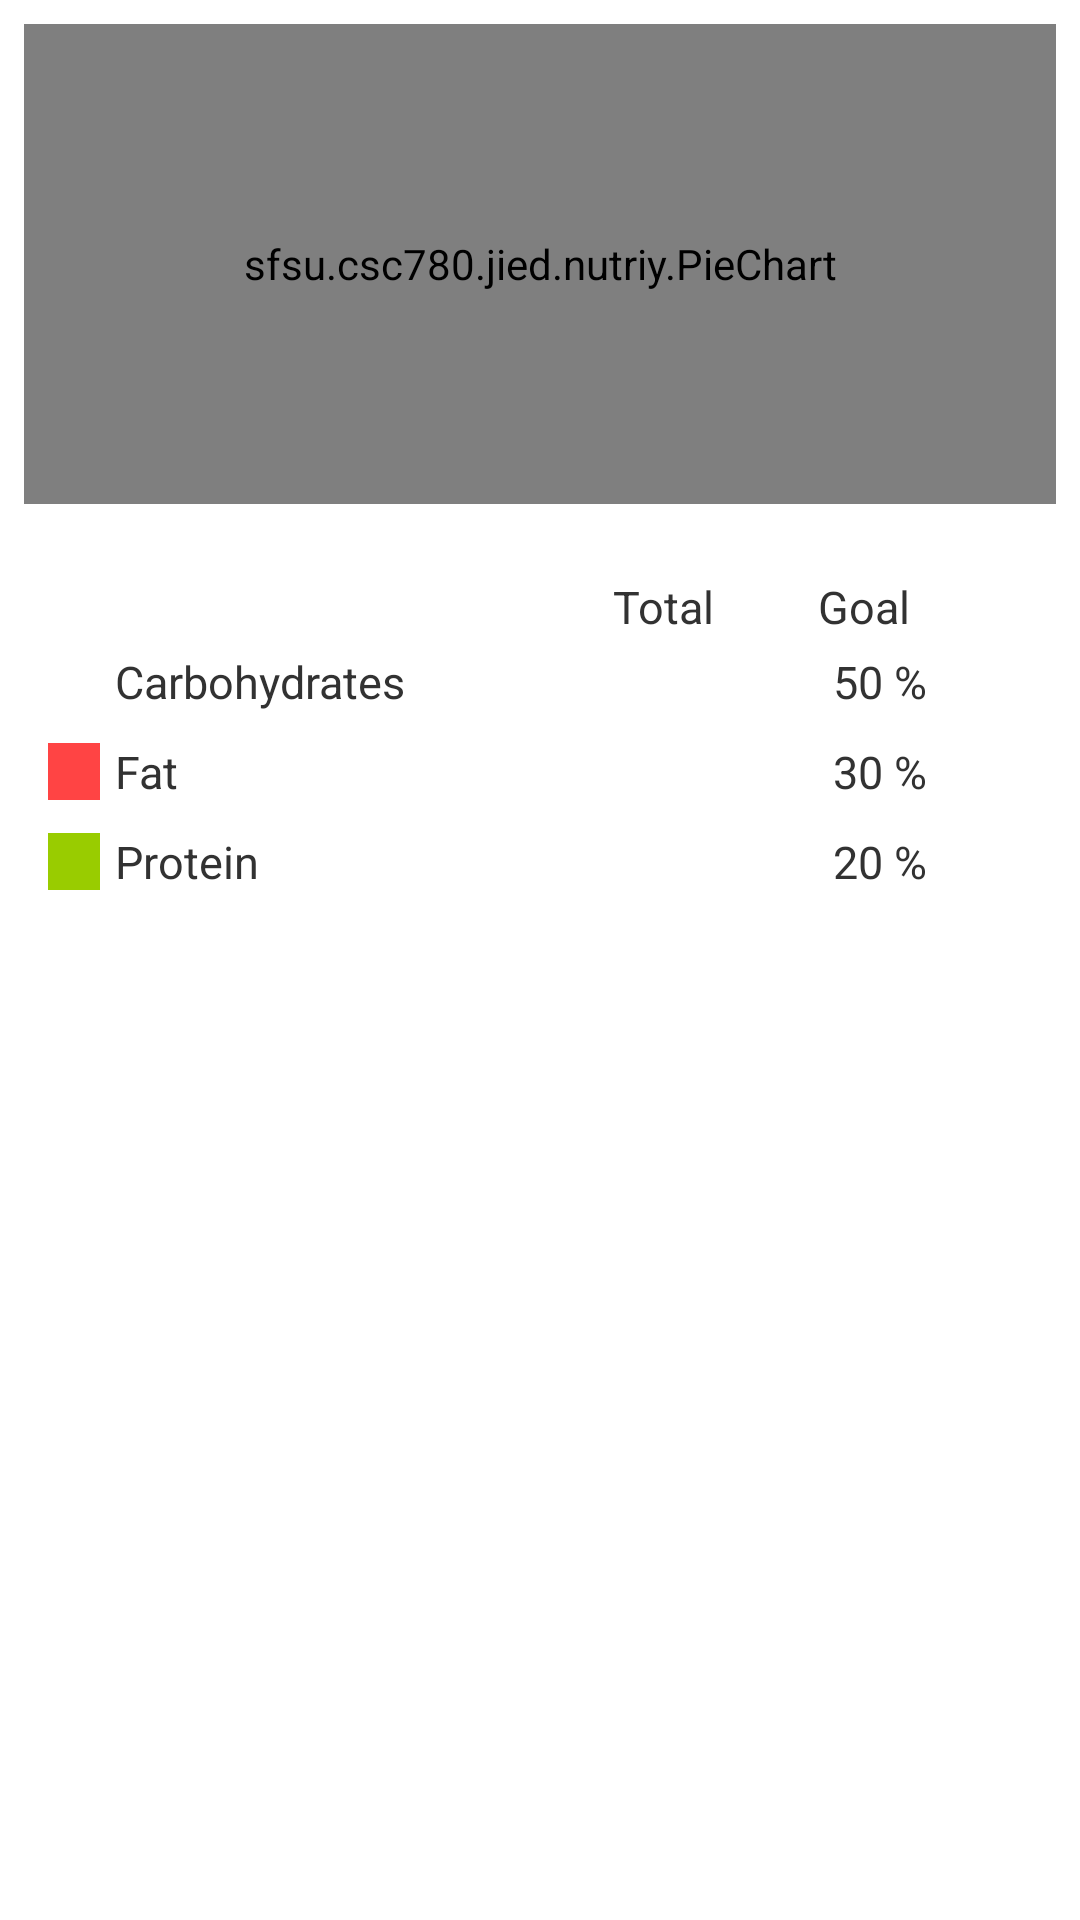

Produce the Android XML layout that renders to this screen, including the resource entries it uses.
<!-- AndroidManifest.xml: application theme AppTheme -->
<!-- res/layout/fragment_nutrition_chart.xml -->
<?xml version="1.0" encoding="utf-8"?>
<RelativeLayout xmlns:android="http://schemas.android.com/apk/res/android"
    xmlns:piechart="http://schemas.android.com/apk/res/sfsu.csc780.jied.nutriy"
    android:layout_width="match_parent"
    android:layout_height="match_parent" >
    
	 <sfsu.csc780.jied.nutriy.PieChart
	     android:id="@+id/piechart"
	     android:layout_width="match_parent"
	     android:layout_height="160dp"
	     android:layout_centerHorizontal="true"
	     android:layout_marginLeft="@dimen/small_horizontal_margin"     
         android:layout_marginRight="@dimen/small_horizontal_margin"
         android:layout_marginTop="@dimen/small_vertical_margin"     
         android:layout_marginBottom="@dimen/small_vertical_margin"
         android:paddingTop="@dimen/medium_padding"
         android:paddingBottom="@dimen/medium_padding"
	     
	     piechart:showChart="true" 
	     piechart:textColor="@color/white"
	     piechart:emptyPieColor="@color/empty_pie_blue" 
	     piechart:carbSliceColor="@color/pie_blue"
	     piechart:fatSliceColor="@color/pie_red"
	     piechart:proteinSliceColor="@color/pie_green"
	     piechart:carbPercentage="50"
	     piechart:fatPercentage="30"
	     piechart:proteinPercentage="20"
	     />
	 
	 <TableLayout 
	     android:id="@+id/piechart_table"
	     android:layout_below="@id/piechart"
	     android:layout_width="match_parent" android:layout_height="wrap_content"
	     android:layout_marginLeft="@dimen/activity_horizontal_margin"     
         android:layout_marginRight="@dimen/activity_horizontal_margin"
         android:layout_marginTop="@dimen/activity_vertical_margin"     
         android:layout_marginBottom="@dimen/activity_vertical_margin">
         
	     <TableRow>
	         <TextView                   
                 android:layout_weight="1" />
             <TextView                     
                 android:layout_weight="4" />
             <TextView                    
                 android:layout_weight="2" 
                 android:text="@string/total" 
                 android:textSize="@dimen/medium_text_size" />
             <TextView                     
                 android:layout_weight="2" 
                 android:text="@string/goal" 
                 android:textSize="@dimen/medium_text_size" />
	     </TableRow>
	     
	     <TableRow
	         android:minHeight="@dimen/medium_entry_height">
	         <TextView              
                 android:layout_weight="1" android:layout_gravity="center_vertical"
                 android:background= "@drawable/carb_pie_color_box"/>
             <TextView                     
                 android:layout_weight="4" android:layout_gravity="center"
                 android:paddingLeft="@dimen/small_padding"
                 android:text="@string/Carbohydrates" android:textSize="@dimen/medium_text_size"/>
             <TextView   
                 android:id="@+id/carb_percentage"                 
                 android:layout_weight="2" android:layout_gravity="center_vertical"
                 android:paddingLeft="@dimen/small_padding"
                 android:textSize="@dimen/medium_text_size" />
             <TextView                     
                 android:layout_weight="2" android:layout_gravity="center_vertical"
                 android:paddingLeft="@dimen/small_padding" android:text="@string/carbs_goal" 
                 android:textSize="@dimen/medium_text_size" />
	     </TableRow>
	     
	     <TableRow
	         android:minHeight="@dimen/medium_entry_height">
	         <TextView                   
                 android:layout_weight="1" android:layout_gravity="center"
                 android:background= "@drawable/fat_pie_color_box"/>
             <TextView                     
                 android:layout_weight="4" android:layout_gravity="center_vertical"
                 android:paddingLeft="@dimen/small_padding" android:text="@string/Fat" 
                 android:textSize="@dimen/medium_text_size" />
             <TextView   
                 android:id="@+id/fat_percentage"                 
                 android:layout_weight="2" android:layout_gravity="center_vertical"
                 android:paddingLeft="@dimen/small_padding"
                 android:textSize="@dimen/medium_text_size" />
             <TextView                     
                 android:layout_weight="2" android:layout_gravity="center_vertical"
                 android:paddingLeft="@dimen/small_padding" android:text="@string/fat_goal" 
                 android:textSize="@dimen/medium_text_size" />
	     </TableRow>
	     
	     <TableRow
	         android:minHeight="@dimen/medium_entry_height">
	         <TextView                   
                 android:layout_weight="1" android:layout_gravity="center"
                 android:background= "@drawable/protein_pie_color_box"/>
             <TextView                     
                 android:layout_weight="4" android:layout_gravity="center_vertical"
                 android:paddingLeft="@dimen/small_padding" android:text="@string/Protein" 
                 android:textSize="@dimen/medium_text_size"/>
             <TextView   
                 android:id="@+id/protein_percentage"                 
                 android:layout_weight="2" android:layout_gravity="center_vertical"
                 android:paddingLeft="@dimen/small_padding"
                 android:textSize="@dimen/medium_text_size" />
             <TextView                     
                 android:layout_weight="2" android:layout_gravity="center_vertical"
                 android:paddingLeft="@dimen/small_padding" android:text="@string/protein_goal" 
                 android:textSize="@dimen/medium_text_size" />
	     </TableRow>
	     
	 </TableLayout>
 
</RelativeLayout>
<!-- resources referenced by this layout -->
<resources>
  <color name="empty_pie_blue">#FF8FCEFF</color>
  <color name="pie_blue">#FF0078BE</color>
  <color name="pie_green">#FF99CC00</color>
  <color name="pie_red">#FFFF4444</color>
  <color name="white">#FFFFFFFF</color>
  <dimen name="activity_horizontal_margin">16dp</dimen>
  <dimen name="activity_vertical_margin">16dp</dimen>
  <dimen name="medium_entry_height">30dp</dimen>
  <dimen name="medium_padding">8dp</dimen>
  <dimen name="medium_text_size">15sp</dimen>
  <dimen name="small_horizontal_margin">8dp</dimen>
  <dimen name="small_padding">5dp</dimen>
  <dimen name="small_vertical_margin">8dp</dimen>
  <!-- drawable fat_pie_color_box (drawable-mdpi) -->
  <?xml version="1.0" encoding="utf-8"?>
  <shape xmlns:android="http://schemas.android.com/apk/res/android" >
      
      <solid android:color="@color/pie_red" />
  
  </shape>
  <!-- drawable protein_pie_color_box (drawable-mdpi) -->
  <?xml version="1.0" encoding="utf-8"?>
  <shape xmlns:android="http://schemas.android.com/apk/res/android" >
      
      <solid android:color="@color/pie_green" />
  
  </shape>
  <string name="Carbohydrates">Carbohydrates</string>
  <string name="Fat">Fat</string>
  <string name="Protein">Protein</string>
  <string name="carbs_goal">50 %</string>
  <string name="fat_goal">30 %</string>
  <string name="goal">Goal</string>
  <string name="protein_goal">20 %</string>
  <string name="total">Total</string>
  <style name="AppTheme" parent="AppBaseTheme">
          
          <item name="android:actionBarStyle">@style/MyActionBar</item>
      </style>
  <style name="AppBaseTheme" parent="android:Theme.Light">
          
      </style>
  <style name="MyActionBar" parent="@android:style/Widget.Holo.Light.ActionBar.Solid.Inverse">
          <item name="android:background">@color/my_blue</item>
      </style>
  <color name="my_blue">#FF0078BE</color>
</resources>
